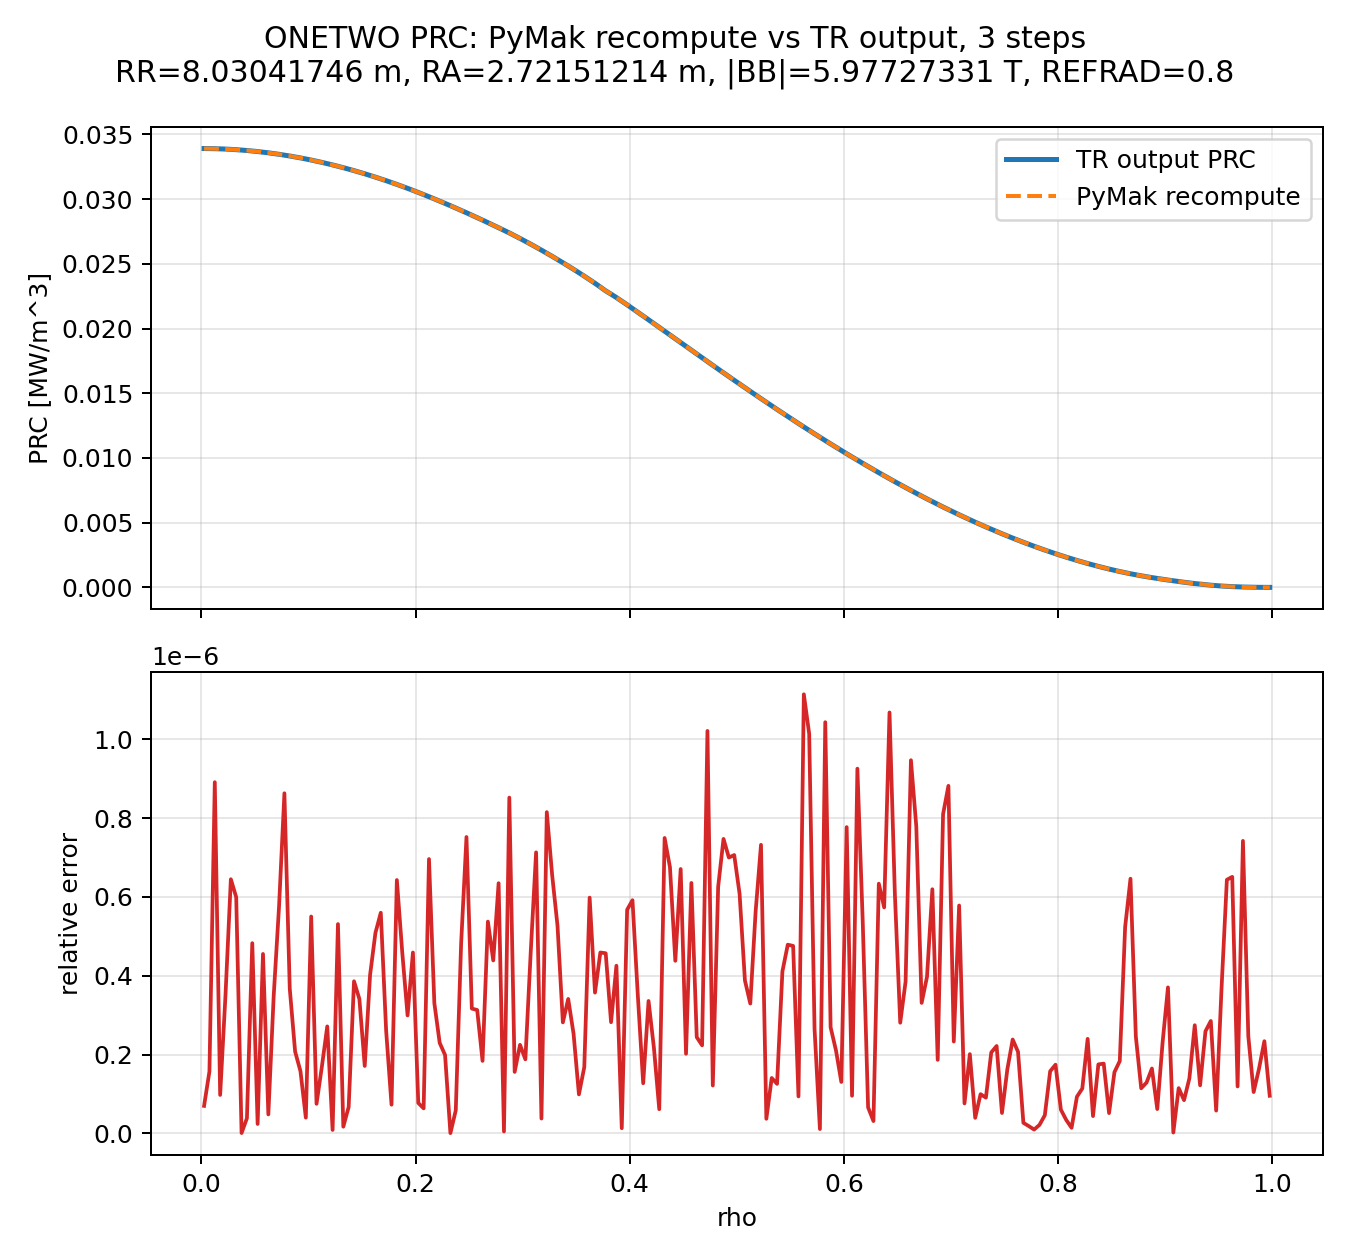

The file beside this chart, header and first rows:
rho, ne_1e20_m3, te_kev, tr_prc_mw_m3, pymak_prc_mw_m3, abs_err_mw_m3, rel_err
2.50000000000000005e-03, 1.36966499999999991e+00, 1.99995900000000013e+01, 3.39086700000000019e-02, 3.39086676366823908e-02, 2.36331761105379456e-09, 6.96965587577983605e-08
7.49999999999999972e-03, 1.36963999999999997e+00, 1.99986800000000002e+01, 3.39047499999999974e-02, 3.39047446758690210e-02, 5.32413097636963428e-09, 1.57032008092365663e-07
1.25000000000000007e-02, 1.36959000000000009e+00, 1.99968399999999988e+01, 3.38967900000000030e-02, 3.38968202079796763e-02, 3.02079796732357408e-08, 8.91175231437423354e-07
1.75000000000000017e-02, 1.36951399999999990e+00, 1.99939700000000009e+01, 3.38844900000000032e-02, 3.38844866958356791e-02, 3.30416432409164074e-09, 9.75125883285137302e-08
2.24999999999999992e-02, 1.36941399999999991e+00, 1.99900699999999993e+01, 3.38677599999999968e-02, 3.38677718936107458e-02, 1.18936107490474896e-08, 3.51177956529970988e-07
2.75000000000000001e-02, 1.36928899999999998e+00, 1.99851199999999984e+01, 3.38466099999999992e-02, 3.38465881718949119e-02, 2.18281050873292415e-08, 6.44912595008163081e-07
3.25000000000000011e-02, 1.36913900000000011e+00, 1.99791500000000006e+01, 3.38210800000000034e-02, 3.38210597305691543e-02, 2.02694308490403152e-08, 5.99313530172316020e-07
3.74999999999999986e-02, 1.36896299999999993e+00, 1.99721699999999984e+01, 3.37912199999999968e-02, 3.37912200249409697e-02, 2.49409728980687362e-11, 7.38090335242963652e-10
4.25000000000000031e-02, 1.36876299999999995e+00, 1.99641699999999993e+01, 3.37570599999999985e-02, 3.37570612940223808e-02, 1.29402238230325040e-09, 3.83333851438262244e-08
4.75000000000000006e-02, 1.36853699999999989e+00, 1.99551699999999990e+01, 3.37186299999999994e-02, 3.37186462749504770e-02, 1.62749504775683285e-08, 4.82669387147945494e-07
5.24999999999999981e-02, 1.36828700000000003e+00, 1.99451600000000013e+01, 3.36759699999999995e-02, 3.36759691969656313e-02, 8.03034368168642487e-10, 2.38459164849191429e-08
5.75000000000000025e-02, 1.36801100000000009e+00, 1.99341599999999985e+01, 3.36291099999999968e-02, 3.36290946890293943e-02, 1.53109706024778802e-08, 4.55289200412317857e-07
6.25000000000000000e-02, 1.36771099999999990e+00, 1.99221700000000013e+01, 3.35780599999999999e-02, 3.35780583849884309e-02, 1.61501156892285280e-09, 4.80972268476157619e-08
6.75000000000000044e-02, 1.36738500000000007e+00, 1.99091799999999992e+01, 3.35228200000000018e-02, 3.35228083081019132e-02, 1.16918980885838408e-08, 3.48774300270199222e-07
7.24999999999999950e-02, 1.36703400000000008e+00, 1.98951999999999991e+01, 3.34633900000000026e-02, 3.34634092791142798e-02, 1.92791142772374968e-08, 5.76125559222705656e-07
7.74999999999999994e-02, 1.36665900000000007e+00, 1.98802100000000017e+01, 3.33997799999999970e-02, 3.33998088256301714e-02, 2.88256301744782562e-08, 8.63048504345784910e-07
8.25000000000000039e-02, 1.36625799999999997e+00, 1.98642099999999999e+01, 3.33320100000000022e-02, 3.33319977595007907e-02, 1.22404992114466538e-08, 3.67229555356747262e-07
8.74999999999999944e-02, 1.36583199999999994e+00, 1.98472200000000001e+01, 3.32600899999999991e-02, 3.32600830976547066e-02, 6.90234529254762919e-09, 2.07526356439433251e-07
9.24999999999999989e-02, 1.36538200000000010e+00, 1.98292299999999990e+01, 3.31840600000000013e-02, 3.31840547683137574e-02, 5.23168624394498849e-09, 1.57656605127431306e-07
9.75000000000000033e-02, 1.36490700000000009e+00, 1.98102400000000003e+01, 3.31039200000000020e-02, 3.31039186813180050e-02, 1.31868199693130350e-09, 3.98346176806645055e-08
1.02499999999999994e-01, 1.36440600000000001e+00, 1.97902500000000003e+01, 3.30196999999999991e-02, 3.30196818306650042e-02, 1.81693349948774951e-08, 5.50257421929257261e-07
1.07499999999999998e-01, 1.36388099999999990e+00, 1.97692699999999988e+01, 3.29314299999999976e-02, 3.29314275317876895e-02, 2.46821230814875392e-09, 7.49500494861217361e-08
1.12500000000000003e-01, 1.36333100000000007e+00, 1.97472899999999996e+01, 3.28391199999999994e-02, 3.28391255719574088e-02, 5.57195740935600980e-09, 1.69674382546061227e-07
1.17499999999999993e-01, 1.36275700000000000e+00, 1.97242999999999995e+01, 3.27427799999999991e-02, 3.27427711149329836e-02, 8.88506701546276645e-09, 2.71359579591676890e-07
1.22499999999999998e-01, 1.36215700000000006e+00, 1.97003300000000010e+01, 3.26424800000000015e-02, 3.26424797186086468e-02, 2.81391354661764126e-10, 8.62040367832848841e-09
1.27500000000000002e-01, 1.36153300000000010e+00, 1.96753500000000017e+01, 3.25382000000000032e-02, 3.25381827193422374e-02, 1.72806577658501936e-08, 5.31088313608318570e-07
1.32500000000000007e-01, 1.36088399999999998e+00, 1.96493800000000007e+01, 3.24299700000000024e-02, 3.24299705483743275e-02, 5.48374325115563721e-10, 1.69094922109259946e-08
1.37500000000000011e-01, 1.36021100000000006e+00, 1.96224099999999986e+01, 3.23178400000000005e-02, 3.23178421593928109e-02, 2.15939281039689845e-09, 6.68173618780493562e-08
1.42499999999999988e-01, 1.35951299999999997e+00, 1.95944399999999987e+01, 3.22018000000000026e-02, 3.22018124296210920e-02, 1.24296210893271031e-08, 3.85991500143690794e-07
1.47499999999999992e-01, 1.35879100000000008e+00, 1.95654700000000012e+01, 3.20819099999999982e-02, 3.20819209412128437e-02, 1.09412128454500213e-08, 3.41039945734216630e-07
1.52499999999999997e-01, 1.35804400000000003e+00, 1.95354999999999990e+01, 3.19581899999999974e-02, 3.19581845332146119e-02, 5.46678538548839299e-09, 1.71060544589302248e-07
1.57500000000000001e-01, 1.35727299999999995e+00, 1.95045399999999987e+01, 3.18306699999999984e-02, 3.18306828020773064e-02, 1.28020773079717820e-08, 4.02193146043478897e-07
1.62500000000000006e-01, 1.35647699999999993e+00, 1.94725800000000007e+01, 3.16993799999999992e-02, 3.16993961307283564e-02, 1.61307283572109661e-08, 5.08865736718224985e-07
1.67500000000000010e-01, 1.35565699999999989e+00, 1.94396200000000015e+01, 3.15643499999999980e-02, 3.15643676734871925e-02, 1.76734871945583016e-08, 5.59919250501223785e-07
1.72499999999999987e-01, 1.35481300000000005e+00, 1.94056500000000014e+01, 3.14255999999999980e-02, 3.14255918210335286e-02, 8.17896646937432692e-09, 2.60264449028000336e-07
1.77499999999999991e-01, 1.35394499999999995e+00, 1.93706899999999997e+01, 3.12831800000000007e-02, 3.12831777242220319e-02, 2.27577796885203298e-09, 7.27476544536723284e-08
1.82499999999999996e-01, 1.35305199999999992e+00, 1.93347300000000004e+01, 3.11371299999999990e-02, 3.11371099832242135e-02, 2.00167757855029826e-08, 6.42858728004250324e-07
1.87500000000000000e-01, 1.35213600000000000e+00, 1.92977799999999995e+01, 3.09874699999999996e-02, 3.09874842731122507e-02, 1.42731122511341457e-08, 4.60609151090235674e-07
1.92500000000000004e-01, 1.35119499999999992e+00, 1.92598100000000017e+01, 3.08342100000000008e-02, 3.08342007701425461e-02, 9.22985745471782693e-09, 2.99338217347479514e-07
1.97500000000000009e-01, 1.35023200000000010e+00, 1.92208399999999990e+01, 3.06774200000000004e-02, 3.06774059216449492e-02, 1.40783550511835998e-08, 4.58915875297974863e-07
2.02500000000000013e-01, 1.34925099999999998e+00, 1.91808699999999988e+01, 3.05171800000000014e-02, 3.05171823530536561e-02, 2.35305365470228622e-09, 7.71058680619338447e-08
2.07499999999999990e-01, 1.34826899999999994e+00, 1.91398900000000012e+01, 3.03537200000000007e-02, 3.03537219253324879e-02, 1.92533248719040095e-09, 6.34298691293983323e-08
2.12499999999999994e-01, 1.34730700000000003e+00, 1.90978899999999996e+01, 3.01872800000000004e-02, 3.01872589867308340e-02, 2.10132691663700300e-08, 6.96096805222929275e-07
2.17499999999999999e-01, 1.34637399999999996e+00, 1.90548299999999990e+01, 3.00177899999999991e-02, 3.00177800817053551e-02, 9.91829464391802418e-09, 3.30413886029518642e-07
2.22500000000000003e-01, 1.34547100000000008e+00, 1.90106600000000014e+01, 2.98451399999999992e-02, 2.98451468489129984e-02, 6.84891299923551244e-09, 2.29481684429542380e-07
2.27500000000000008e-01, 1.34459700000000004e+00, 1.89655300000000011e+01, 2.96699399999999988e-02, 2.96699340995534057e-02, 5.90044659312671804e-09, 1.98869515513907959e-07
2.32500000000000012e-01, 1.34375200000000006e+00, 1.89196199999999983e+01, 2.94928300000000011e-02, 2.94928299858127525e-02, 1.41872485981409113e-11, 4.81040598618067825e-10
2.37499999999999989e-01, 1.34293700000000005e+00, 1.88728799999999985e+01, 2.93136899999999999e-02, 2.93136882899272984e-02, 1.71007270149958757e-09, 5.83369989073223975e-08
2.42499999999999993e-01, 1.34215100000000009e+00, 1.88251799999999996e+01, 2.91320400000000014e-02, 2.91320540163729005e-02, 1.40163728991338221e-08, 4.81132557113536169e-07
2.47499999999999998e-01, 1.34139499999999989e+00, 1.87764400000000009e+01, 2.89476600000000001e-02, 2.89476817703198420e-02, 2.17703198419905153e-08, 7.52058019266169237e-07
2.52500000000000002e-01, 1.34066799999999997e+00, 1.87266499999999994e+01, 2.87605699999999992e-02, 2.87605608944351207e-02, 9.10556487848657170e-09, 3.16598901846749615e-07
2.57500000000000007e-01, 1.33996899999999997e+00, 1.86758500000000005e+01, 2.85708700000000017e-02, 2.85708610549214453e-02, 8.94507855633830395e-09, 3.13083870261504222e-07
2.62500000000000011e-01, 1.33929999999999993e+00, 1.86240500000000004e+01, 2.83786700000000017e-02, 2.83786752186716631e-02, 5.21867166147771400e-09, 1.83894159292092046e-07
2.67500000000000016e-01, 1.33865999999999996e+00, 1.85712800000000016e+01, 2.81841200000000000e-02, 2.81841351458481451e-02, 1.51458481451038907e-08, 5.37389428696155534e-07
2.72500000000000020e-01, 1.33804799999999990e+00, 1.85175899999999984e+01, 2.79874300000000006e-02, 2.79874422824139789e-02, 1.22824139782429231e-08, 4.38854656474100107e-07
2.77500000000000024e-01, 1.33746199999999993e+00, 1.84631200000000000e+01, 2.77891200000000005e-02, 2.77891023596052271e-02, 1.76403947733938526e-08, 6.34795012342738917e-07
2.82499999999999973e-01, 1.33688600000000002e+00, 1.84081499999999991e+01, 2.75899600000000002e-02, 2.75899601318650711e-02, 1.31865070945869078e-10, 4.77945857644842832e-09
2.87499999999999978e-01, 1.33624199999999993e+00, 1.83524999999999991e+01, 2.73886300000000006e-02, 2.73886066629311503e-02, 2.33370688502987367e-08, 8.52071419793495957e-07
2.92499999999999982e-01, 1.33541899999999991e+00, 1.82943199999999990e+01, 2.71775299999999984e-02, 2.71775257615833599e-02, 4.23841663849122696e-09, 1.55952974331781699e-07
2.97499999999999987e-01, 1.33436500000000002e+00, 1.82351199999999984e+01, 2.69615799999999989e-02, 2.69615739435846956e-02, 6.05641530329603661e-09, 2.24631319948461371e-07
... 140 more rows
